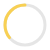
t = 0.00 s
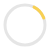
t = 0.41 s
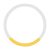
t = 0.81 s
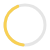
t = 1.10 s
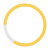
t = 1.63 s
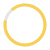
t = 1.77 s

The animated SVG that drew these frames (rendered in a browser with its animation timeline set to each time). Animation: 2 SMIL elements (animate=1,animateTransform=1); one cycle of 2.20 s, repeats indefinitely.

<svg xmlns="http://www.w3.org/2000/svg" width="50" height="50"><circle fill="none" opacity=".1" stroke="#000" stroke-width="3" cx="25" cy="25" r="20"/><g transform="rotate(-90 25 0)"><circle stroke-dasharray="110" r="20" stroke="#f8d053" fill="none" stroke-width="3" stroke-linecap="round"><animate attributeName="stroke-dashoffset" values="360;140" dur="2.2s" keyTimes="0;1" calcMode="spline" fill="freeze" keySplines="0.41,0.314,0.8,0.54" repeatCount="indefinite" begin="0"/><animateTransform attributeName="transform" type="rotate" values="0;274;360" keyTimes="0;0.74;1" calcMode="linear" dur="2.2s" repeatCount="indefinite" begin="0"/></circle></g></svg>
